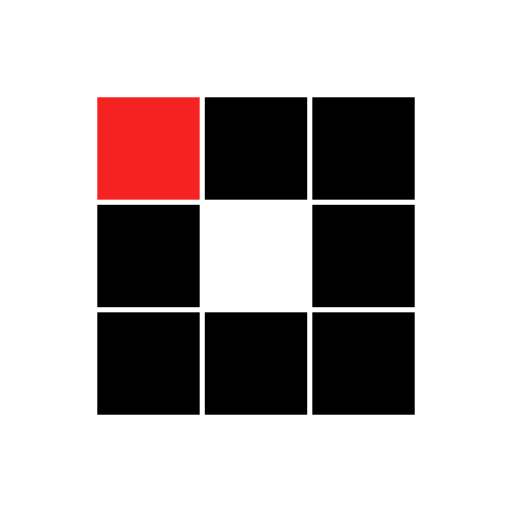
t = 0.00 s
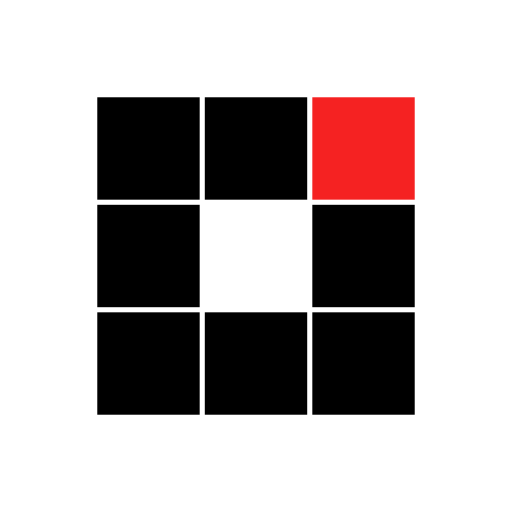
t = 0.31 s
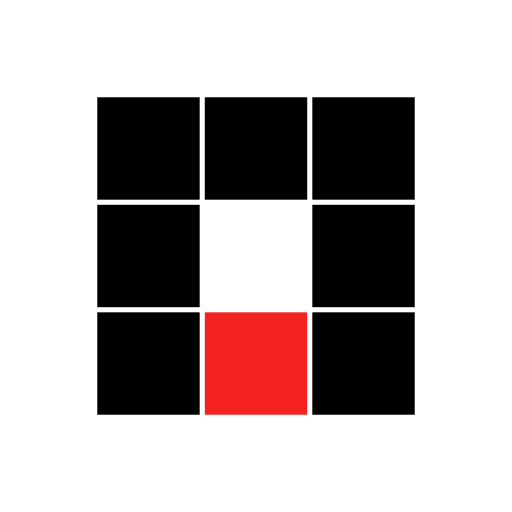
t = 0.63 s
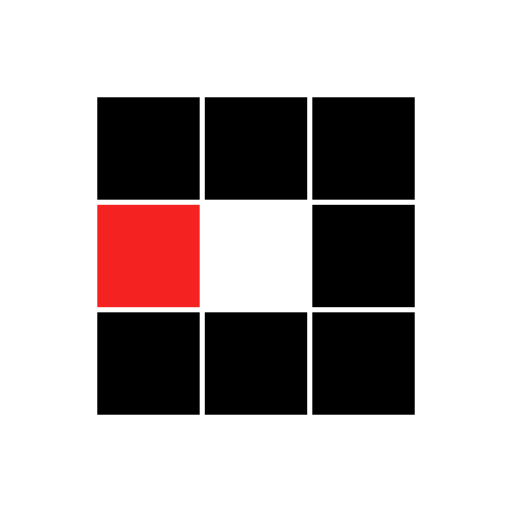
t = 0.94 s
t = 1.25 s: frame unchanged from t = 0.31 s, image omitted
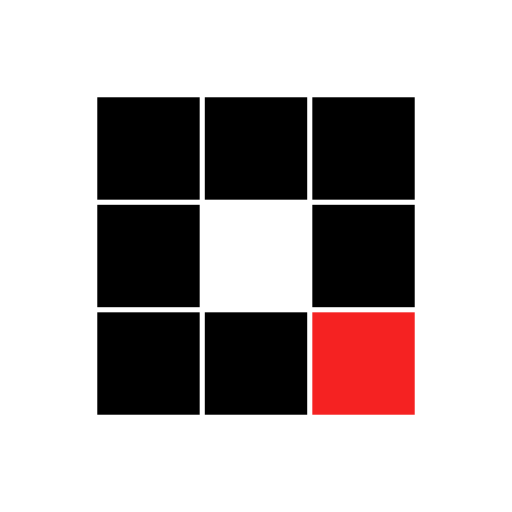
t = 1.53 s

The animated SVG that drew these frames (rendered in a browser with its animation timeline set to each time). Animation: 8 SMIL elements (animate=8); one cycle of 1.88 s, repeats indefinitely.

<svg xmlns="http://www.w3.org/2000/svg" viewBox="0 0 100 100" preserveAspectRatio="xMidYMid" width="100" height="100" style="shape-rendering: auto; display: block; background: transparent;" xmlns:xlink="http://www.w3.org/1999/xlink"><g><rect fill="#000000" height="20" width="20" y="19" x="19">
  <animate calcMode="discrete" begin="0s" repeatCount="indefinite" dur="1s" keyTimes="0;0.125;1" values="#f52222;#000000;#000000" attributeName="fill"></animate>
</rect><rect fill="#000000" height="20" width="20" y="19" x="40">
  <animate calcMode="discrete" begin="0.125s" repeatCount="indefinite" dur="1s" keyTimes="0;0.125;1" values="#f52222;#000000;#000000" attributeName="fill"></animate>
</rect><rect fill="#000000" height="20" width="20" y="19" x="61">
  <animate calcMode="discrete" begin="0.25s" repeatCount="indefinite" dur="1s" keyTimes="0;0.125;1" values="#f52222;#000000;#000000" attributeName="fill"></animate>
</rect><rect fill="#000000" height="20" width="20" y="40" x="19">
  <animate calcMode="discrete" begin="0.875s" repeatCount="indefinite" dur="1s" keyTimes="0;0.125;1" values="#f52222;#000000;#000000" attributeName="fill"></animate>
</rect><rect fill="#000000" height="20" width="20" y="40" x="61">
  <animate calcMode="discrete" begin="0.375s" repeatCount="indefinite" dur="1s" keyTimes="0;0.125;1" values="#f52222;#000000;#000000" attributeName="fill"></animate>
</rect><rect fill="#000000" height="20" width="20" y="61" x="19">
  <animate calcMode="discrete" begin="0.75s" repeatCount="indefinite" dur="1s" keyTimes="0;0.125;1" values="#f52222;#000000;#000000" attributeName="fill"></animate>
</rect><rect fill="#000000" height="20" width="20" y="61" x="40">
  <animate calcMode="discrete" begin="0.625s" repeatCount="indefinite" dur="1s" keyTimes="0;0.125;1" values="#f52222;#000000;#000000" attributeName="fill"></animate>
</rect><rect fill="#000000" height="20" width="20" y="61" x="61">
  <animate calcMode="discrete" begin="0.5s" repeatCount="indefinite" dur="1s" keyTimes="0;0.125;1" values="#f52222;#000000;#000000" attributeName="fill"></animate>
</rect><g></g></g><!-- [ldio] generated by https://loading.io --></svg>